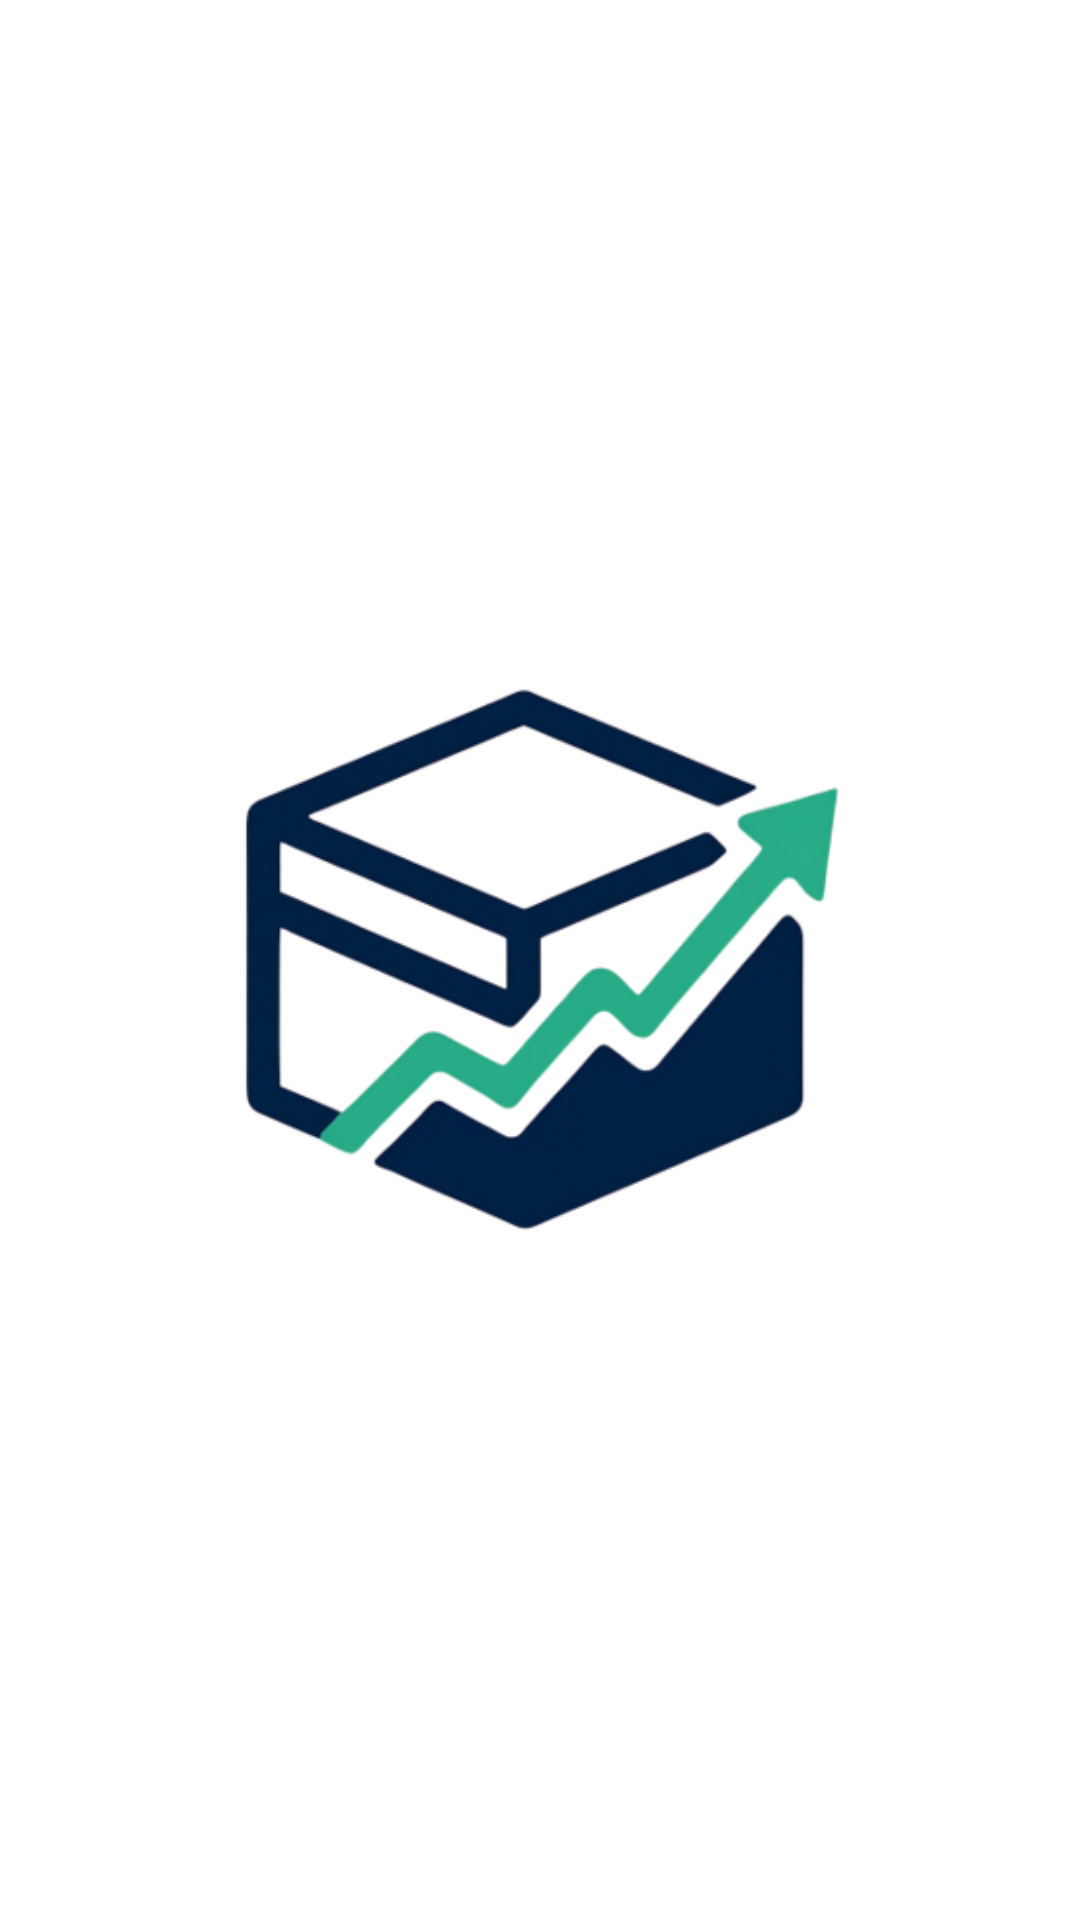

Here is an Android app screen rendered from its layout file. Give the layout XML and the strings, colors and styles it references.
<!-- AndroidManifest.xml: application theme Theme.StockBox -->
<!-- res/layout/activity_main.xml -->
<?xml version="1.0" encoding="utf-8"?>
<androidx.constraintlayout.widget.ConstraintLayout xmlns:android="http://schemas.android.com/apk/res/android"
    xmlns:app="http://schemas.android.com/apk/res-auto"
    xmlns:tools="http://schemas.android.com/tools"
    android:id="@+id/main"
    android:layout_width="match_parent"
    android:layout_height="match_parent"
    android:background="@color/white"
    tools:context=".MainActivity">

    <ImageView
        android:id="@+id/imageView"
        android:layout_width="208dp"
        android:layout_height="250dp"
        android:layout_marginStart="45dp"
        android:layout_marginTop="205dp"
        android:layout_marginEnd="46dp"
        android:layout_marginBottom="206dp"
        app:layout_constraintBottom_toBottomOf="parent"
        app:layout_constraintEnd_toEndOf="parent"
        app:layout_constraintStart_toStartOf="parent"
        app:layout_constraintTop_toTopOf="parent"
        app:srcCompat="@drawable/iconstockbox" />
</androidx.constraintlayout.widget.ConstraintLayout>
<!-- resources referenced by this layout -->
<resources>
  <color name="white">#FFFFFFFF</color>
  <!-- drawable iconstockbox: png bitmap (drawable, 52728 bytes) -->
  <style name="Theme.StockBox" parent="Base.Theme.StockBox" />
  <style name="Base.Theme.StockBox" parent="Theme.Material3.DayNight.NoActionBar">
          
          
      </style>
</resources>
